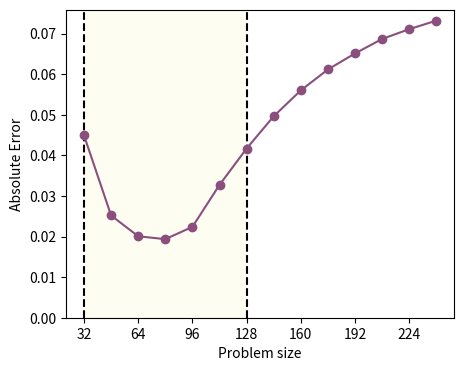

Recreate this plot in Python.
import numpy as np
import matplotlib.pyplot as plt

header = ["epoch_id","eigenvector_ABS"]
eigerr = np.array( [[32,0.044909920762906],
[48,0.02518685488879],
[64,0.020066283596034],
[80,0.019358806121745],
[96,0.022378010784226],
[112,0.032727201791388],
[128,0.041687428860429],
[144,0.049630543123888],
[160,0.056006705477532],
[176,0.061157348567977],
[192,0.065106902463067],
[208,0.068673042067405],
[224,0.071090247809925],
[240,0.073188497606269]] )

# Get ylim
fig, ax = plt.subplots(1, 1, figsize=(5,4))
ax.set_xlabel('Problem size')
ax.set_ylabel('Absolute Error')
plt.axvline(x=32, c='black', linestyle='--')
plt.axvline(x=128, c='black', linestyle='--')
plt.xticks(eigerr[::2,0])
ax.plot(eigerr[:,0], eigerr[:,1], linestyle='-', marker='o', color = "#8A4F7D")
ymin, ymax = ax.get_ylim()
plt.savefig('test-varying-sizes-bcde-abserr.eps', format='eps', dpi=200)
plt.close()
fig, ax = plt.subplots(1, 1, figsize=(5,4))
ax.set_xlabel('Problem size')
ax.set_ylabel('Absolute Error')
plt.axvline(x=32, c='black', linestyle='--')
plt.axvline(x=128, c='black', linestyle='--')
plt.xticks(eigerr[::2,0])
ax.fill_betweenx([0,ymax], 32, 128, alpha=0.1, facecolor='#F7EF81')

ax.plot(eigerr[:,0], eigerr[:,1], linestyle='-', marker='o', color = "#8A4F7D")
ax.set_ylim(0, ymax)
plt.savefig('test-varying-sizes-bcde-abserr.eps', format='eps', dpi=200)
